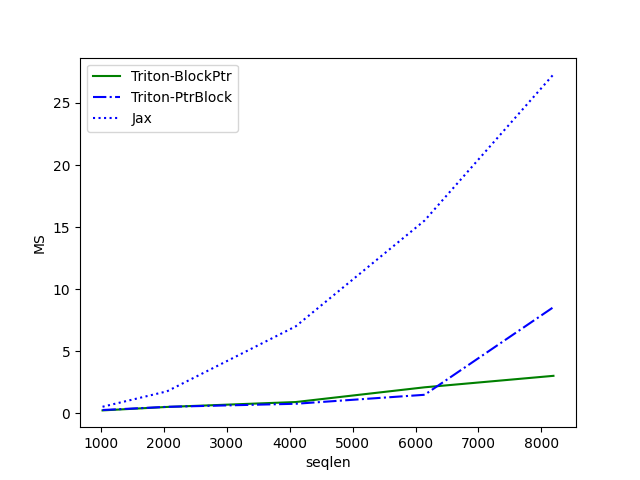

Data behind this chart, as committed beside it:
seqlen, Triton-BlockPtr, Triton-PtrBlock, Jax
1024, 0.2437, 0.2745, 0.5376
2048, 0.5217, 0.5311, 1.777
4096, 0.917, 0.778, 7.015
6144, 2.103, 1.501, 15.53
8192, 3.027, 8.556, 27.29
